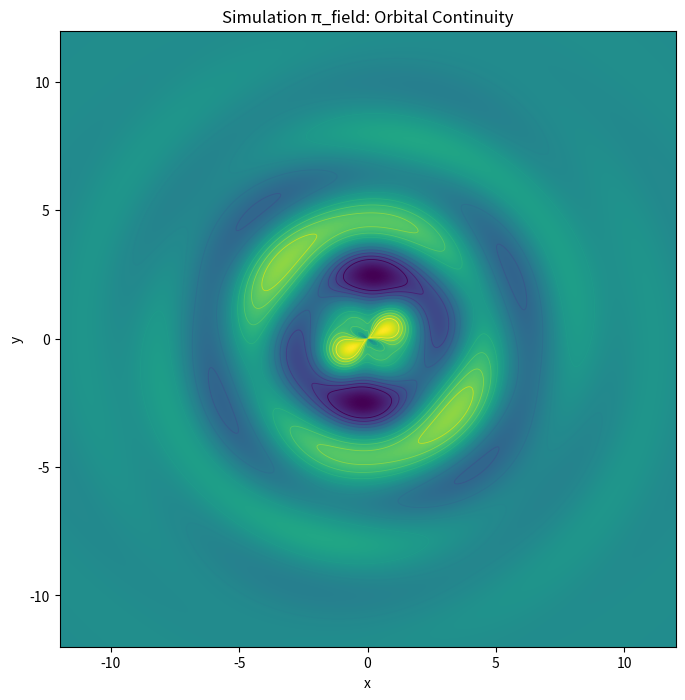

Recreate this plot in Python.
import numpy as np
import matplotlib.pyplot as plt

n = 900
x = np.linspace(-12, 12, n)
y = np.linspace(-12, 12, n)
X, Y = np.meshgrid(x, y)

R = np.sqrt(X**2 + Y**2) + 1e-9
Theta = np.arctan2(Y, X)
pi = np.pi

field_1 = np.sin(2 * pi * R / 3.6)
field_2 = 0.75 * np.sin(2 * Theta + 2 * pi * R / 8.0)

Xr1 = 0.92 * X + 0.35 * Y
Yr1 = -0.25 * X + 1.08 * Y
R1 = np.sqrt(Xr1**2 + Yr1**2) + 1e-9
field_3 = 0.55 * np.cos(2 * pi * R1 / 5.2)

field_4 = 0.35 * np.sin(4 * Theta - R / 1.7)
stabilizer = np.exp(-(R**2) / 55.0)

Z = (field_1 + field_2 + field_3 + field_4) * stabilizer

fig, ax = plt.subplots(figsize=(8, 8), dpi=180)
ax.imshow(
    Z,
    extent=[x.min(), x.max(), y.min(), y.max()],
    origin="lower",
    interpolation="bilinear"
)
levels = np.linspace(Z.min() * 0.7, Z.max() * 0.7, 12)
ax.contour(X, Y, Z, levels=levels, linewidths=0.6)
ax.set_title("Simulation π_field: Orbital Continuity")
ax.set_xlabel("x")
ax.set_ylabel("y")
ax.set_aspect("equal")
plt.show()
